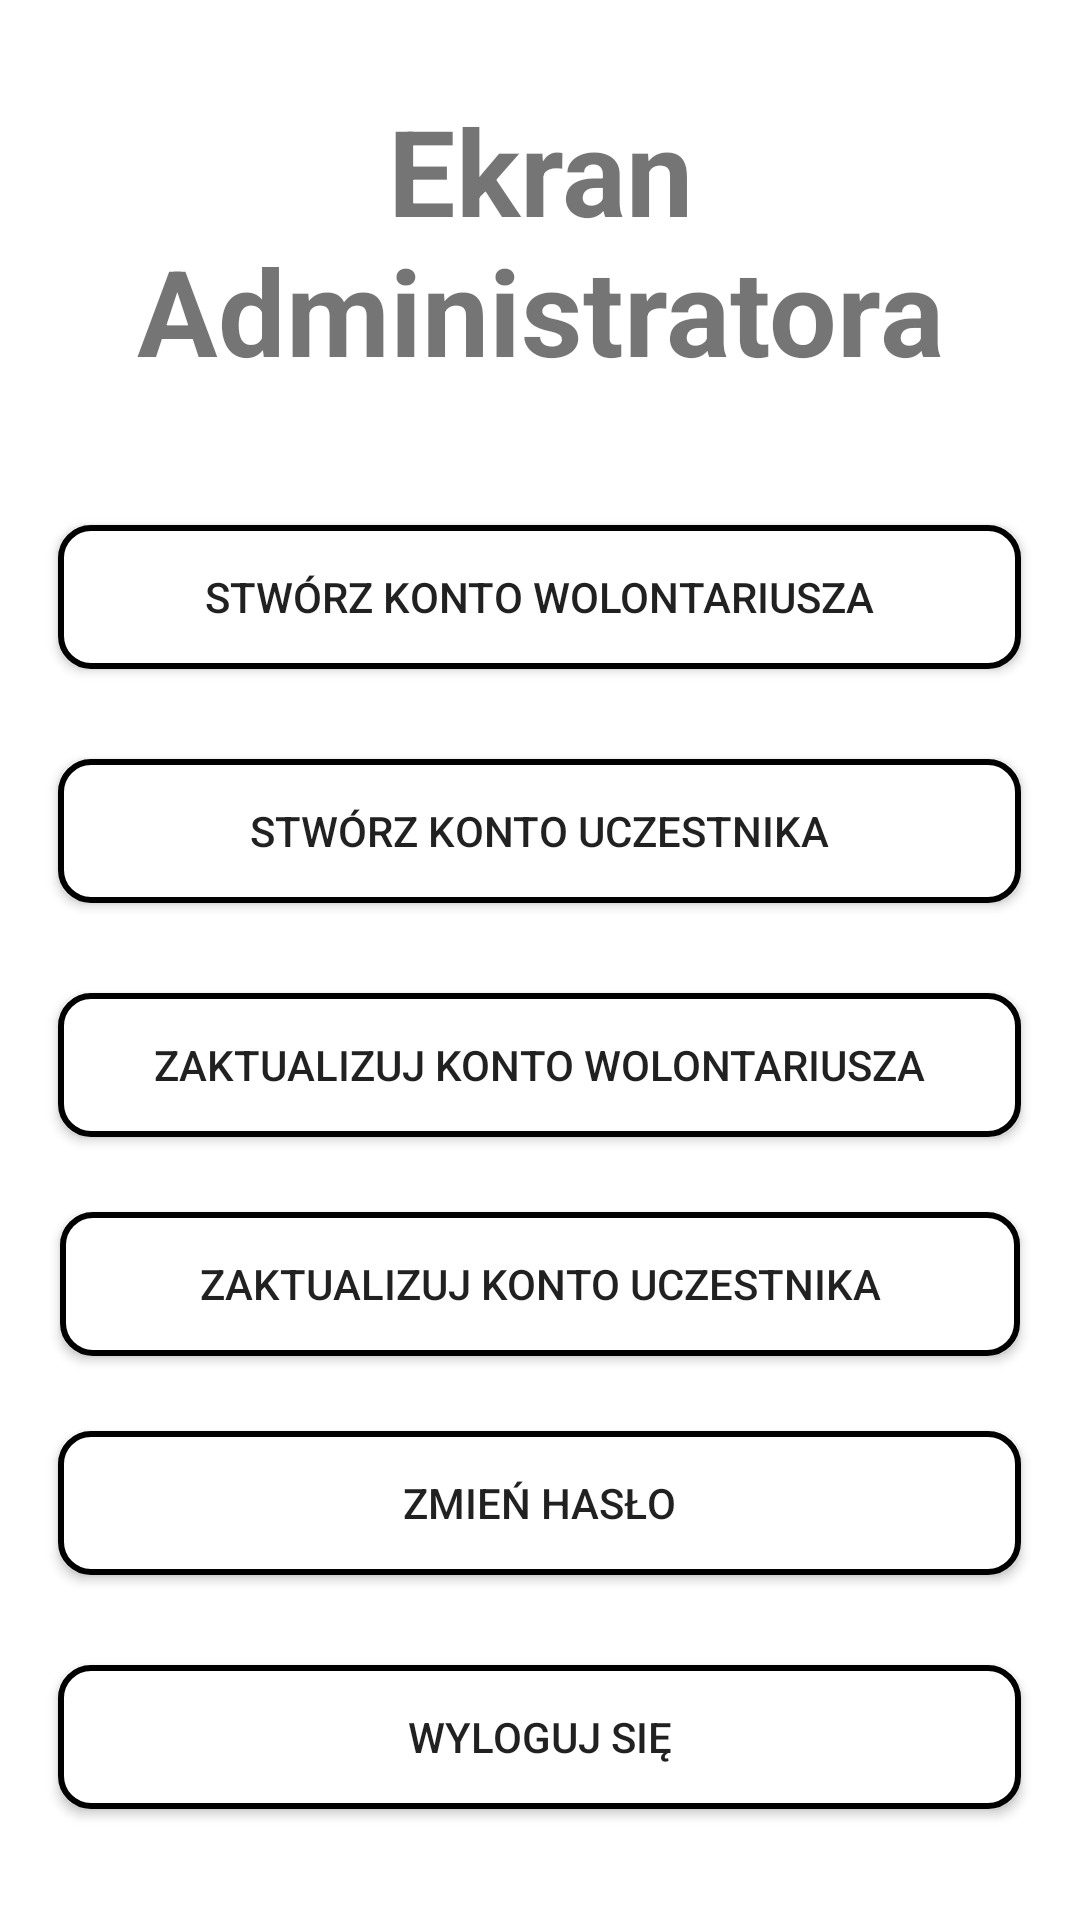

Write the Android layout XML for this screen, with the resource values it uses.
<!-- AndroidManifest.xml: application theme Theme.MarchApp -->
<!-- res/layout/activity_administrator_main.xml -->
<?xml version="1.0" encoding="utf-8"?>
<RelativeLayout xmlns:android="http://schemas.android.com/apk/res/android"
    xmlns:app="http://schemas.android.com/apk/res-auto"
    xmlns:tools="http://schemas.android.com/tools"
    android:layout_width="match_parent"
    android:layout_height="match_parent"
    tools:context=".logic.admin.AdministratorMain">


    <TextView
        android:id="@+id/screenTitle"
        android:layout_width="match_parent"
        android:layout_height="wrap_content"
        android:layout_margin="30dp"
        android:gravity="center"
        android:text="Ekran Administratora"
        android:textSize="40dp"
        android:textStyle="bold" />

    <Button
        android:id="@+id/createVolunteer"
        android:layout_width="321dp"
        android:layout_height="wrap_content"
        android:layout_below="@+id/screenTitle"
        android:layout_centerHorizontal="true"
        android:layout_marginStart="15dp"
        android:layout_marginTop="15dp"
        android:layout_marginEnd="15dp"
        android:layout_marginBottom="15dp"
        android:background="@drawable/edit_text_background"
        android:text="Stwórz konto wolontariusza" />

    <Button
        android:id="@+id/createParticipant"
        android:layout_width="321dp"
        android:layout_height="wrap_content"
        android:layout_below="@+id/createVolunteer"
        android:layout_centerHorizontal="true"
        android:layout_marginStart="15dp"
        android:layout_marginTop="15dp"
        android:layout_marginEnd="15dp"
        android:layout_marginBottom="15dp"
        android:background="@drawable/edit_text_background"
        android:text="Stwórz konto uczestnika" />

    <Button
        android:id="@+id/updateVolunteer"
        android:layout_width="321dp"
        android:layout_height="wrap_content"
        android:layout_below="@+id/createParticipant"
        android:layout_centerHorizontal="true"
        android:layout_marginStart="15dp"
        android:layout_marginTop="15dp"
        android:layout_marginEnd="15dp"
        android:layout_marginBottom="15dp"
        android:background="@drawable/edit_text_background"
        android:text="Zaktualizuj konto wolontariusza" />

    <Button
        android:id="@+id/updateParticipant"
        android:layout_width="321dp"
        android:layout_height="wrap_content"
        android:layout_below="@+id/updateVolunteer"
        android:layout_centerHorizontal="true"
        android:layout_marginStart="20dp"
        android:layout_marginTop="10dp"
        android:layout_marginEnd="20dp"
        android:layout_marginBottom="10dp"
        android:background="@drawable/edit_text_background"
        android:text="Zaktualizuj konto uczestnika" />

    <Button
        android:id="@+id/changePass"
        android:layout_width="321dp"
        android:layout_height="wrap_content"
        android:layout_below="@+id/updateParticipant"
        android:layout_centerHorizontal="true"
        android:layout_marginStart="15dp"
        android:layout_marginTop="15dp"
        android:layout_marginEnd="15dp"
        android:layout_marginBottom="15dp"
        android:background="@drawable/edit_text_background"
        android:text="Zmień hasło" />

    <Button
        android:id="@+id/logOut"
        android:layout_width="321dp"
        android:layout_height="wrap_content"
        android:layout_below="@+id/changePass"
        android:layout_centerHorizontal="true"
        android:layout_marginStart="15dp"
        android:layout_marginTop="15dp"
        android:layout_marginEnd="15dp"
        android:layout_marginBottom="15dp"
        android:background="@drawable/edit_text_background"
        android:text="Wyloguj się" />

</RelativeLayout>
<!-- resources referenced by this layout -->
<resources>
  <!-- drawable edit_text_background (drawable) -->
  <?xml version="1.0" encoding="utf-8"?>
  <selector xmlns:android="http://schemas.android.com/apk/res/android">
  <item>
      <shape android:shape="rectangle">
          <solid android:color="@color/white" />
          <corners android:radius="10dp" />
          <stroke
              android:width="2dp"
              android:color="@color/black"
              />
  
      </shape>
  </item>
  </selector>
  <style name="Theme.MarchApp" parent="Theme.MaterialComponents.DayNight.DarkActionBar">
          
          <item name="colorPrimary">@color/purple_500</item>
          <item name="colorPrimaryVariant">@color/purple_700</item>
          <item name="colorOnPrimary">@color/white</item>
          
          <item name="colorSecondary">@color/teal_200</item>
          <item name="colorSecondaryVariant">@color/teal_700</item>
          <item name="colorOnSecondary">@color/black</item>
          
          <item name="android:statusBarColor">?attr/colorPrimaryVariant</item>
          
      </style>
  <color name="white">#FFFFFFFF</color>
  <color name="black">#FF000000</color>
  <color name="purple_500">#FF6200EE</color>
  <color name="purple_700">#FF3700B3</color>
  <color name="teal_200">#FF03DAC5</color>
  <color name="teal_700">#FF018786</color>
</resources>
